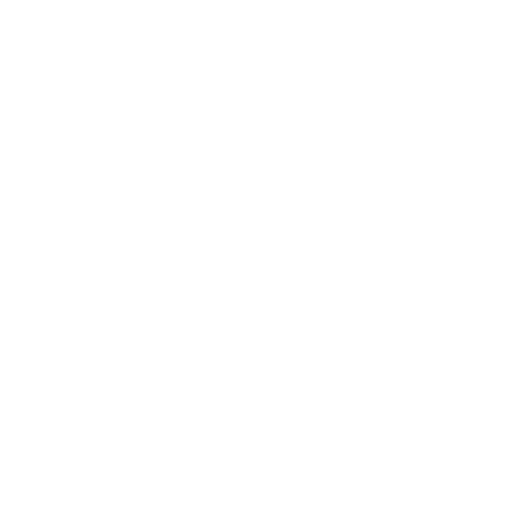
t = 0.00 s
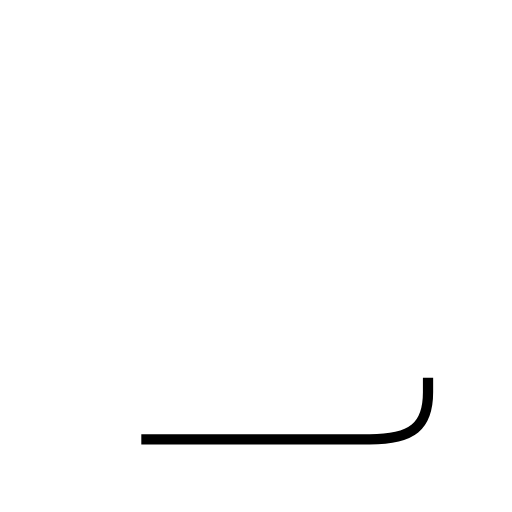
t = 0.97 s
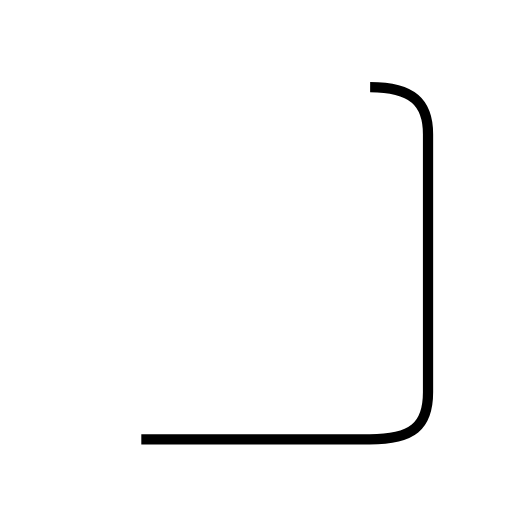
t = 1.93 s
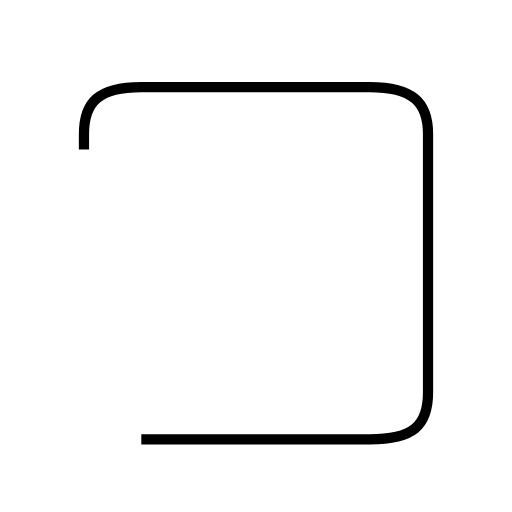
t = 2.90 s
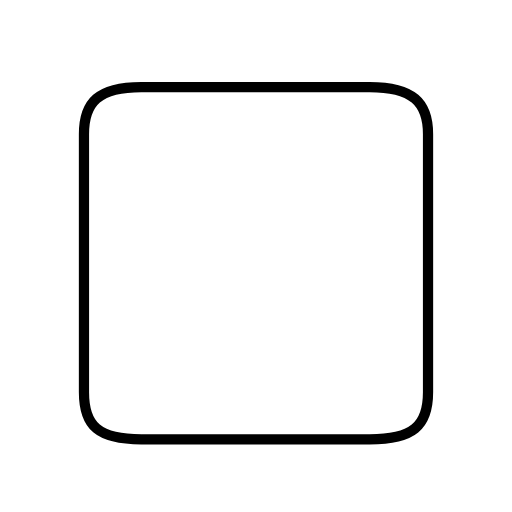
t = 3.87 s
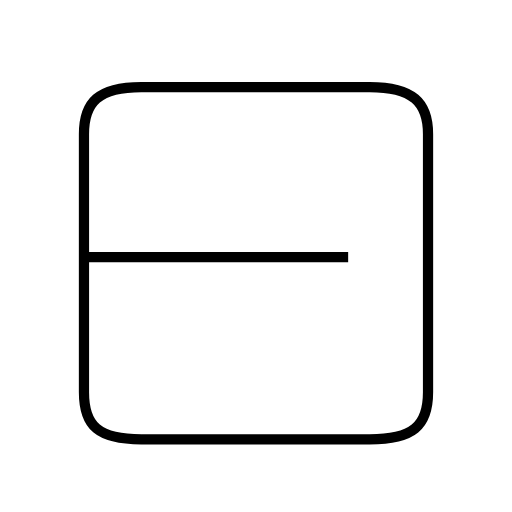
t = 4.64 s

The animated SVG that drew these frames (rendered in a browser with its animation timeline set to each time). Animation: 2 SMIL elements (animate=2); one cycle of 4.64 s.

<?xml version='1.0' encoding='utf-8'?>
<svg viewBox="0.0 -6.0 50.0 50.0" version="1.1" xmlns="http://www.w3.org/2000/svg"><rect x="-1000" y="-1000" width="2000" height="2000" stroke="white" fill="white" /><g style="fill:none;stroke:#000000;stroke-width:1"><path d="M 13.8 -1.1 L 36.1 -1.1 C 40.3 -1.1 41.8 -2.4 41.8 -5.7 L 41.8 -30.9 C 41.8 -34.0 40.3 -35.5 36.1 -35.5 L 13.8 -35.5 C 9.6 -35.5 8.2 -34.0 8.2 -30.9 L 8.2 -5.7 C 8.2 -2.4 9.6 -1.1 13.8 -1.1 Z " transform="translate(0.0 38.0)" stroke-dasharray="128.87096650040465" stroke-dashoffset="128.87096650040465"><animate attributeName="stroke-dashoffset" from="128.87096650040465" to="0" dur="3.866128995012139s" begin="0s" fill="freeze" /></path><path d="M 34.0 -18.9 L 8.2 -18.9" transform="translate(0.0 38.0)" stroke-dasharray="25.8" stroke-dashoffset="25.8"><animate attributeName="stroke-dashoffset" from="25.8" to="0" dur="0.774s" begin="3.866128995012139s" fill="freeze" /></path></g></svg>
